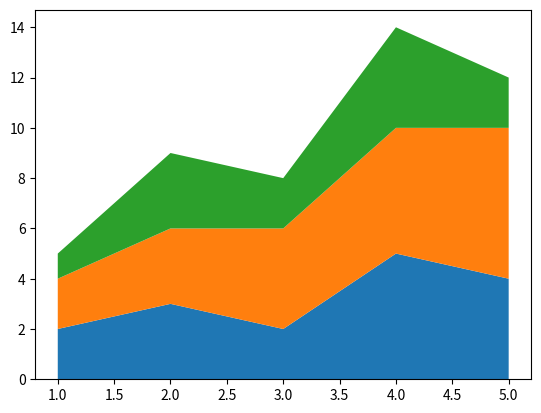

This figure's Python source:
#STACK PLOT
# Multiple stack plot in one Plot

import matplotlib.pyplot as plt
 
x=[1,2,3,4,5]
area1=[2,3,2,5,4]
area2=[2,3,4,5,6]
area3=[1,3,2,4,2]

plt.stackplot(x,area1,area2,area3)
plt.show()